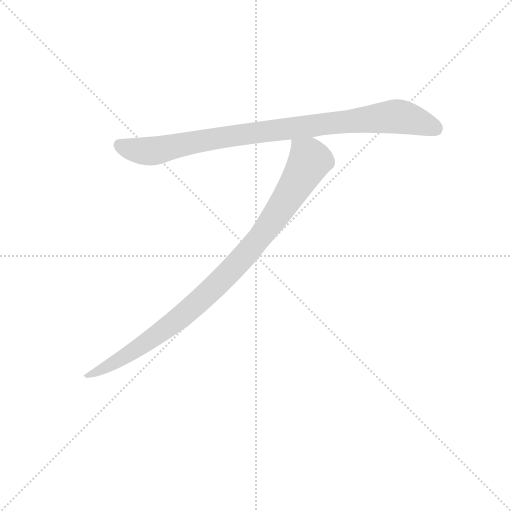
t = 0.00 s
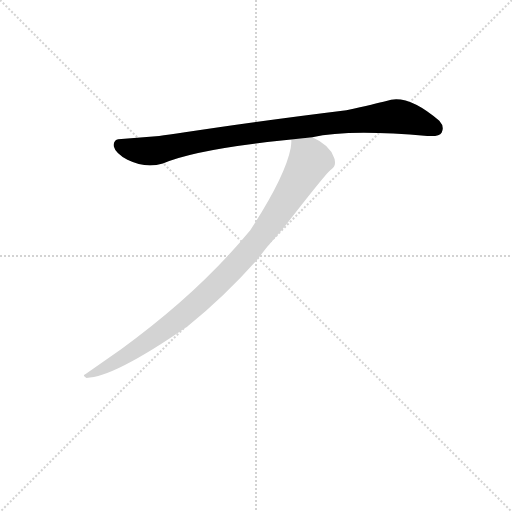
t = 1.03 s
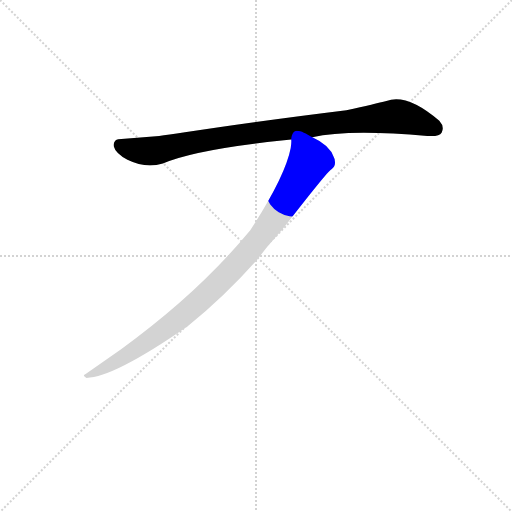
t = 1.23 s
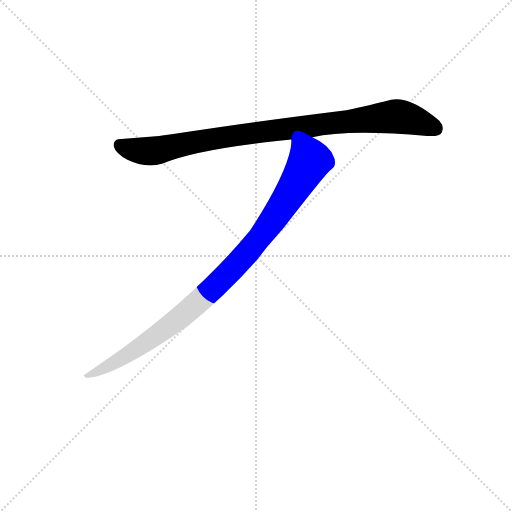
t = 1.43 s
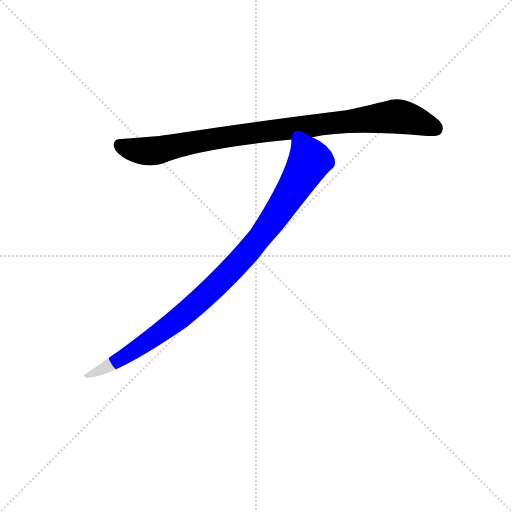
t = 1.63 s
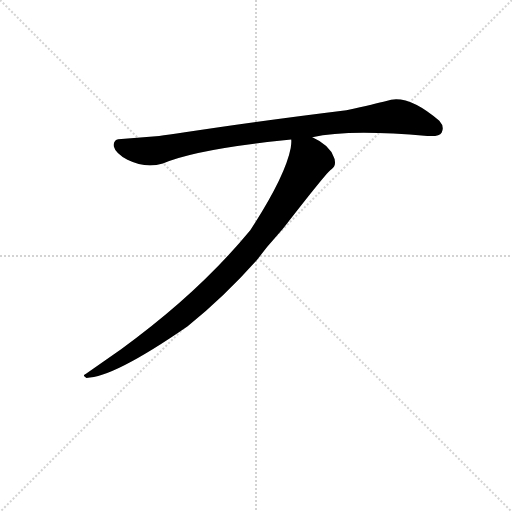
t = 2.09 s

The animated SVG that drew these frames (rendered in a browser with its animation timeline set to each time). Animation: 2 CSS @keyframes rules; one cycle of 2.09 s.

<svg version="1.1" viewBox="0 0 1024 1024" xmlns="http://www.w3.org/2000/svg">
  <g stroke="lightgray" stroke-dasharray="1,1" stroke-width="1" transform="scale(4, 4)">
    <line x1="0" y1="0" x2="256" y2="256"></line>
    <line x1="256" y1="0" x2="0" y2="256"></line>
    <line x1="128" y1="0" x2="128" y2="256"></line>
    <line x1="0" y1="128" x2="256" y2="128"></line>
  </g>
<g transform="scale(0.92, -0.92) translate(60, -900)">
   <style type="text/css">
    @keyframes keyframes0 {
      from {
       stroke: blue;
       stroke-dashoffset: 956;
       stroke-width: 128;
       }
       76% {
       animation-timing-function: step-end;
       stroke: blue;
       stroke-dashoffset: 0;
       stroke-width: 128;
       }
       to {
       stroke: black;
       stroke-width: 1024;
       }
       }
       #make-me-a-hanzi-animation-0 {
         animation: keyframes0 1.027995s both;
         animation-delay: 0.000000s;
         animation-timing-function: linear;
       }
    @keyframes keyframes1 {
      from {
       stroke: blue;
       stroke-dashoffset: 991;
       stroke-width: 128;
       }
       76% {
       animation-timing-function: step-end;
       stroke: blue;
       stroke-dashoffset: 0;
       stroke-width: 128;
       }
       to {
       stroke: black;
       stroke-width: 1024;
       }
       }
       #make-me-a-hanzi-animation-1 {
         animation: keyframes1 1.056478s both;
         animation-delay: 1.027995s;
         animation-timing-function: linear;
       }
</style>
<path d="M 619.0 601.5 Q 695.0 619.5 869.0 604.5 Q 895.0 602.5 900.0 611.5 Q 907.0 624.5 895.0 637.5 Q 825.0 697.5 780.0 680.5 Q 757.0 674.5 693.0 660.5 Q 498.0 636.5 342.0 612.5 Q 304.0 606.5 286.0 604.5 L 197.0 597.5 Q 189.0 596.5 187.0 586.5 L 187.0 582.5 Q 191.0 566.5 217.0 552.5 Q 256.0 533.5 294.0 544.5 Q 370.0 576.5 573.0 596.5 L 619.0 601.5 Z" fill="lightgray"></path> 
<path d="M 499.0 335.5 L 521.0 363.5 L 555.0 402.5 Q 651.0 526.5 660.0 531.5 Q 670.0 538.5 668.0 549.5 Q 668.0 553.5 666.0 557.5 Q 657.0 584.5 619.0 601.5 C 593.0 616.5 576.0 625.5 573.0 596.5 Q 574.0 591.5 572.0 578.5 Q 560.0 516.5 484.0 399.5 Q 372.0 263.5 204.0 141.5 L 127.0 87.5 Q 117.0 83.5 128.0 78.5 Q 186.0 78.5 348.0 190.5 Q 431.0 258.5 499.0 335.5 Z" fill="lightgray"></path> 
      <clipPath id="make-me-a-hanzi-clip-0">
      <path d="M 619.0 601.5 Q 695.0 619.5 869.0 604.5 Q 895.0 602.5 900.0 611.5 Q 907.0 624.5 895.0 637.5 Q 825.0 697.5 780.0 680.5 Q 757.0 674.5 693.0 660.5 Q 498.0 636.5 342.0 612.5 Q 304.0 606.5 286.0 604.5 L 197.0 597.5 Q 189.0 596.5 187.0 586.5 L 187.0 582.5 Q 191.0 566.5 217.0 552.5 Q 256.0 533.5 294.0 544.5 Q 370.0 576.5 573.0 596.5 L 619.0 601.5 Z" fill="lightgray"></path>
      </clipPath>
      <path clip-path="url(#make-me-a-hanzi-clip-0)" d="M 200.0 584.5 L 247.0 571.5 L 280.0 572.5 L 437.0 603.5 L 795.0 646.5 L 825.0 643.5 L 888.0 620.5 " fill="none" id="make-me-a-hanzi-animation-0" stroke-dasharray="828 1656" stroke-linecap="round"></path>

      <clipPath id="make-me-a-hanzi-clip-1">
      <path d="M 499.0 335.5 L 521.0 363.5 L 555.0 402.5 Q 651.0 526.5 660.0 531.5 Q 670.0 538.5 668.0 549.5 Q 668.0 553.5 666.0 557.5 Q 657.0 584.5 619.0 601.5 C 593.0 616.5 576.0 625.5 573.0 596.5 Q 574.0 591.5 572.0 578.5 Q 560.0 516.5 484.0 399.5 Q 372.0 263.5 204.0 141.5 L 127.0 87.5 Q 117.0 83.5 128.0 78.5 Q 186.0 78.5 348.0 190.5 Q 431.0 258.5 499.0 335.5 Z" fill="lightgray"></path>
      </clipPath>
      <path clip-path="url(#make-me-a-hanzi-clip-1)" d="M 581.0 593.5 L 611.0 557.5 L 611.0 545.5 L 541.0 430.5 L 475.0 347.5 L 325.0 202.5 L 211.0 124.5 L 132.0 83.5 " fill="none" id="make-me-a-hanzi-animation-1" stroke-dasharray="863 1726" stroke-linecap="round"></path>

</g>
</svg>
